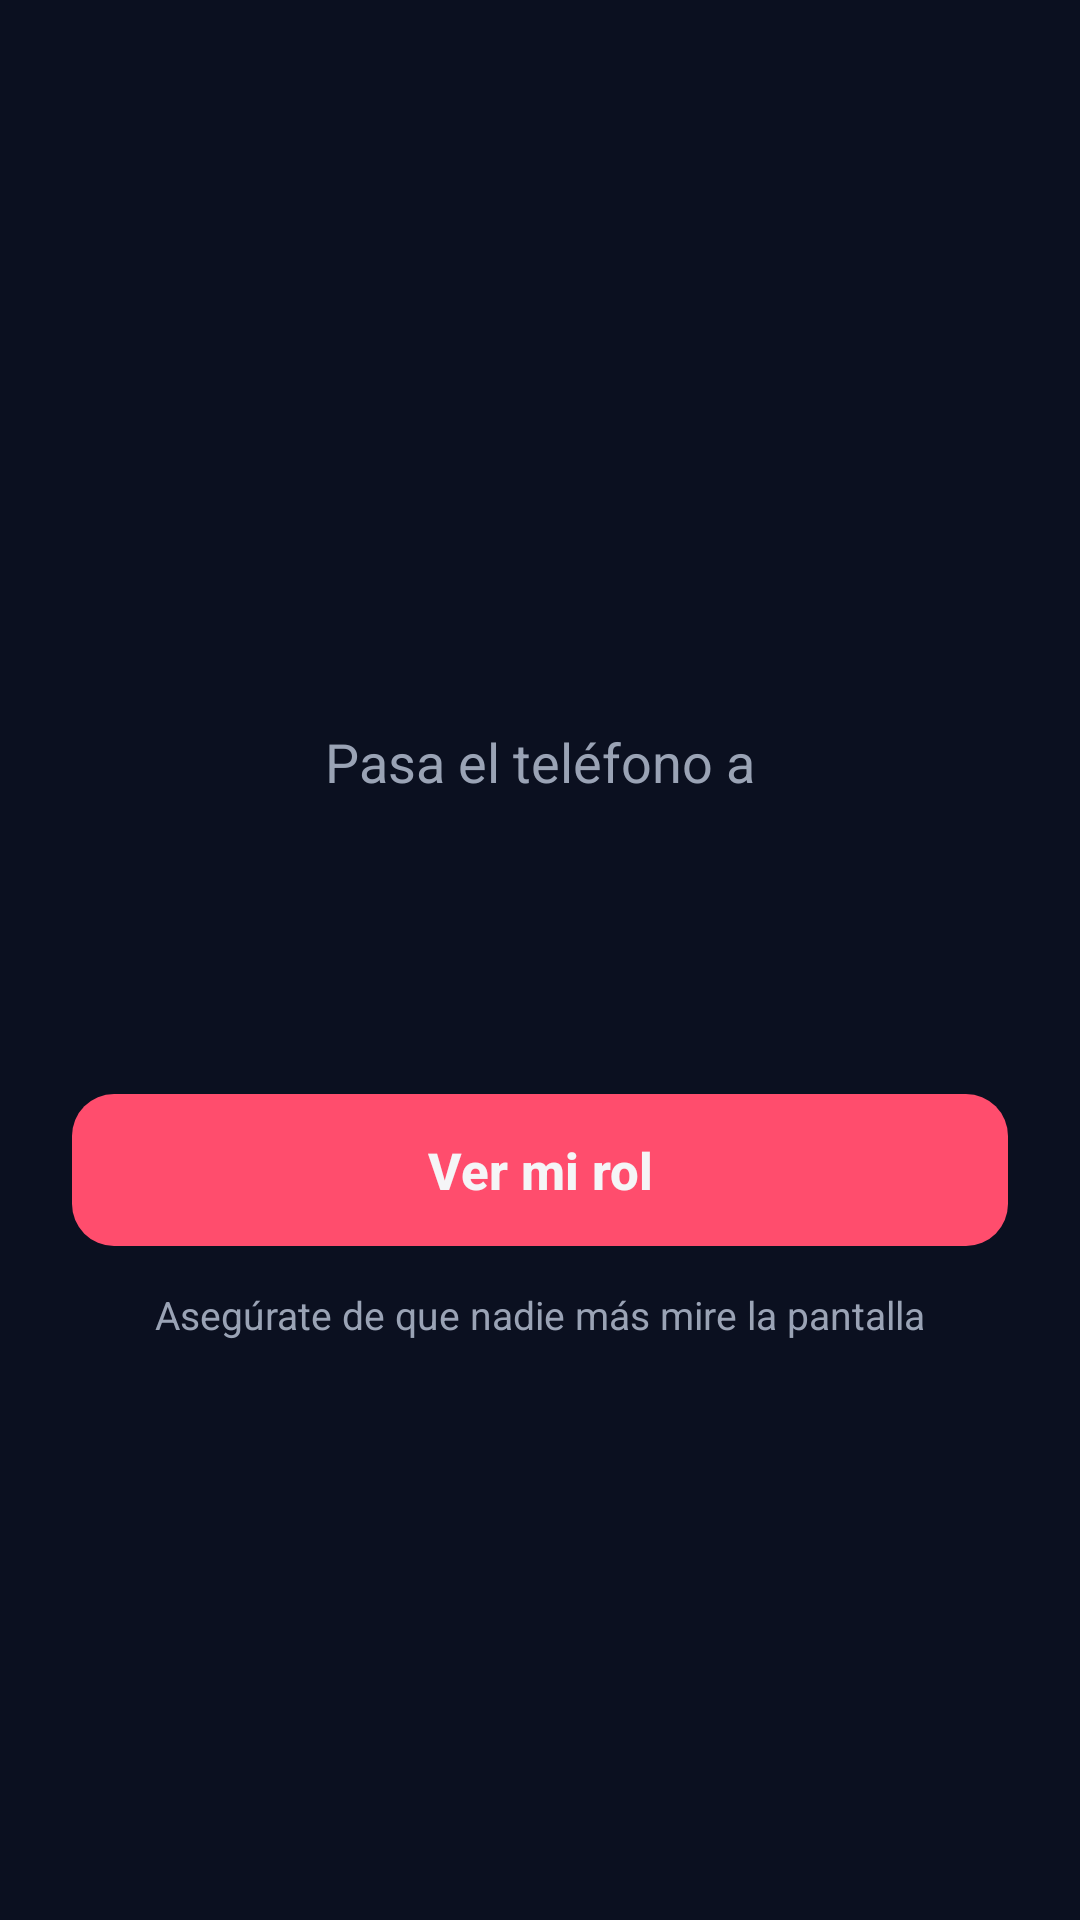

Reconstruct the res/layout file that produces this screen, plus the resources it refers to.
<!-- AndroidManifest.xml: application theme AppTheme -->
<!-- res/layout/activity_reveal.xml -->
<?xml version="1.0" encoding="utf-8"?>
<FrameLayout xmlns:android="http://schemas.android.com/apk/res/android"
    android:layout_width="match_parent"
    android:layout_height="match_parent"
    android:padding="24dp">

    
    <LinearLayout
        android:id="@+id/passPanel"
        android:layout_width="match_parent"
        android:layout_height="match_parent"
        android:orientation="vertical"
        android:gravity="center">

        <TextView
            android:id="@+id/txtProgress"
            android:layout_width="wrap_content"
            android:layout_height="wrap_content"
            android:textColor="@color/muted"
            android:textSize="14sp"
            android:letterSpacing="0.1" />

        <TextView
            android:layout_width="wrap_content"
            android:layout_height="wrap_content"
            android:text="@string/pass_phone"
            android:textColor="@color/muted"
            android:textSize="18sp"
            android:layout_marginTop="30dp" />

        <TextView
            android:id="@+id/txtPlayerName"
            android:layout_width="wrap_content"
            android:layout_height="wrap_content"
            style="@style/Title"
            android:textSize="38sp"
            android:gravity="center"
            android:layout_marginTop="8dp"
            android:layout_marginBottom="40dp" />

        <Button
            android:id="@+id/btnReveal"
            android:layout_width="match_parent"
            android:layout_height="wrap_content"
            android:text="@string/reveal_role"
            style="@style/ButtonPrimary" />

        <TextView
            android:layout_width="wrap_content"
            android:layout_height="wrap_content"
            android:text="Asegúrate de que nadie más mire la pantalla"
            android:textColor="@color/muted"
            android:textSize="13sp"
            android:layout_marginTop="14dp" />
    </LinearLayout>

    
    <LinearLayout
        android:id="@+id/rolePanel"
        android:layout_width="match_parent"
        android:layout_height="match_parent"
        android:orientation="vertical"
        android:gravity="center"
        android:visibility="gone">

        <LinearLayout
            android:id="@+id/roleCard"
            android:layout_width="match_parent"
            android:layout_height="wrap_content"
            android:orientation="vertical"
            android:gravity="center"
            android:padding="28dp"
            android:background="@drawable/bg_card_civil">

            <TextView
                android:id="@+id/txtRoleTitle"
                android:layout_width="wrap_content"
                android:layout_height="wrap_content"
                android:textColor="@color/muted"
                android:textSize="16sp"
                android:letterSpacing="0.1" />

            <TextView
                android:id="@+id/txtWord"
                android:layout_width="wrap_content"
                android:layout_height="wrap_content"
                style="@style/Title"
                android:textSize="34sp"
                android:gravity="center"
                android:layout_marginTop="12dp" />

            <TextView
                android:id="@+id/txtCategory"
                android:layout_width="wrap_content"
                android:layout_height="wrap_content"
                android:background="@drawable/bg_chip"
                android:paddingLeft="14dp"
                android:paddingRight="14dp"
                android:paddingTop="6dp"
                android:paddingBottom="6dp"
                android:textSize="13sp"
                android:layout_marginTop="14dp" />

            <TextView
                android:id="@+id/txtRoleDesc"
                android:layout_width="match_parent"
                android:layout_height="wrap_content"
                android:gravity="center"
                android:textColor="@color/muted"
                android:textSize="14sp"
                android:layout_marginTop="20dp" />
        </LinearLayout>

        <Button
            android:id="@+id/btnHide"
            android:layout_width="match_parent"
            android:layout_height="wrap_content"
            android:layout_marginTop="28dp"
            android:text="@string/hide_and_pass"
            style="@style/ButtonPrimary" />
    </LinearLayout>
</FrameLayout>
<!-- resources referenced by this layout -->
<resources>
  <color name="muted">#9AA3B5</color>
  <!-- drawable bg_card_civil (drawable) -->
  <?xml version="1.0" encoding="utf-8"?>
  <shape xmlns:android="http://schemas.android.com/apk/res/android" android:shape="rectangle">
      <solid android:color="#0F2A1E" />
      <stroke android:width="2dp" android:color="@color/good" />
      <corners android:radius="22dp" />
  </shape>
  <!-- drawable bg_chip (drawable) -->
  <?xml version="1.0" encoding="utf-8"?>
  <ripple xmlns:android="http://schemas.android.com/apk/res/android" android:color="#33FFFFFF">
      <item>
  <shape android:shape="rectangle">
      <solid android:color="@color/surface" />
      <stroke android:width="1dp" android:color="@color/line" />
      <corners android:radius="999dp" />
  </shape>
      </item>
  </ripple>
  <string name="hide_and_pass">Ocultar y pasar</string>
  <string name="pass_phone">Pasa el teléfono a</string>
  <string name="reveal_role">Ver mi rol</string>
  <style name="ButtonPrimary">
          <item name="android:background">@drawable/bg_button_primary</item>
          <item name="android:textColor">@color/text</item>
          <item name="android:textSize">17sp</item>
          <item name="android:textStyle">bold</item>
          <item name="android:textAllCaps">false</item>
          <item name="android:paddingTop">14dp</item>
          <item name="android:paddingBottom">14dp</item>
          <item name="android:paddingLeft">24dp</item>
          <item name="android:paddingRight">24dp</item>
          <item name="android:stateListAnimator">@null</item>
          <item name="android:elevation">0dp</item>
      </style>
  <style name="Title">
          <item name="android:textSize">30sp</item>
          <item name="android:textStyle">bold</item>
          <item name="android:textColor">@color/text</item>
          <item name="android:letterSpacing">0.08</item>
      </style>
  <color name="good">#2ECC71</color>
  <color name="surface">#171D33</color>
  <color name="text">#F5F5F7</color>
  <color name="bg">#0B1020</color>
  <color name="primary">#FF4D6D</color>
  <style name="AppDialog" parent="android:Theme.Material.Dialog.Alert">
          <item name="android:colorAccent">@color/primary</item>
          <item name="android:colorControlActivated">@color/primary</item>
          <item name="android:textColorPrimary">@color/text</item>
          <item name="android:textColorSecondary">@color/muted</item>
          <item name="android:textColorHint">@color/muted</item>
          <item name="android:windowBackground">@drawable/bg_dialog</item>
          <item name="android:colorBackground">@color/surface</item>
      </style>
  <style name="SpinnerItem" parent="android:Widget.Material.TextView.SpinnerItem">
          <item name="android:textColor">@color/text</item>
          <item name="android:textSize">16sp</item>
      </style>
  <style name="SpinnerDropDownItem" parent="android:Widget.Material.DropDownItem.Spinner">
          <item name="android:textColor">@color/text</item>
          <item name="android:background">@color/surface_light</item>
      </style>
  <!-- drawable bg_dialog (drawable) -->
  <?xml version="1.0" encoding="utf-8"?>
  <inset xmlns:android="http://schemas.android.com/apk/res/android" android:insetLeft="16dp" android:insetRight="16dp" android:insetTop="16dp" android:insetBottom="16dp">
      <shape android:shape="rectangle">
          <solid android:color="@color/surface" />
          <corners android:radius="18dp" />
      </shape>
  </inset>
  <color name="surface_light">#222A45</color>
</resources>
